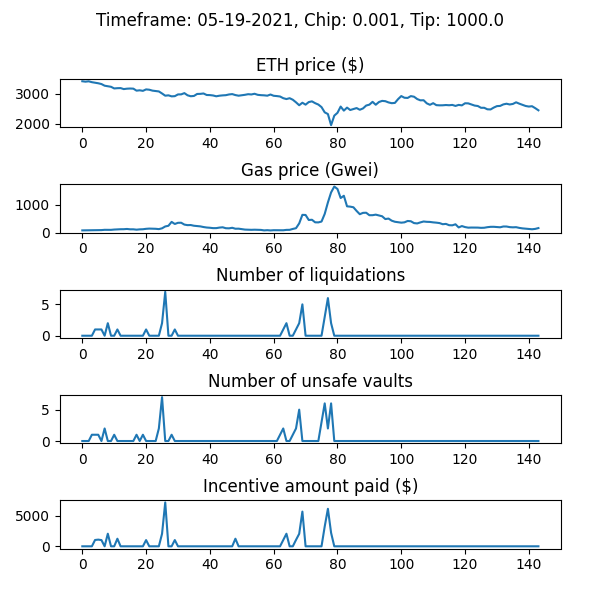

The table this chart was drawn from, first rows:
WETH_price, gas_price_gwei, num_new_barks, num_sales_taken, incentive_amount, num_unsafe_vaults, auction_debt, avg_time_to_liquidation
3424, 77.68, 0, 0, 0.0, 0, 0.0, 
3410, 79.95, 0, 0, 0.0, 0, 0.0, 
3422, 81.84, 0, 0, 0.0, 0, 0.0, 
3393, 86.25, 0, 0, 0.0, 1, 0.0, 
3373, 86.67, 1, 0, 1030, 1, 29868, 1.0
3356, 87.26, 1, 0, 1090, 1, 119551, 1.0
3330, 88.29, 1, 0, 1014, 0, 133473, 1.0
3274, 98.17, 0, 0, 0.0, 2, 133473, 1.0
3257, 96.06, 2, 0, 2055, 0, 188190, 1.0
3237, 96.7, 0, 0, 0.0, 0, 188190, 1.0
3182, 107.5, 0, 0, 0.0, 1, 188190, 1.0
3190, 114, 1, 0, 1239, 0, 427094, 1.0
3193, 119, 0, 0, 0.0, 0, 427094, 1.0
3160, 120, 0, 0, 0.0, 0, 427094, 1.0
3174, 128.8, 0, 0, 0.0, 0, 427094, 1.0
3179, 116.3, 0, 0, 0.0, 0, 427094, 1.0
3175, 116.6, 0, 0, 0.0, 0, 427094, 1.0
3107, 103.2, 0, 0, 0.0, 1, 427094, 1.0
3119, 114.4, 0, 0, 0.0, 0, 427094, 1.0
3101, 118.7, 0, 0, 0.0, 1, 427094, 1.0
3149, 134.1, 1, 0, 1016, 0, 443540, 1.0
3138, 142.2, 0, 0, 0.0, 0, 443540, 1.0
3108, 137.5, 0, 0, 0.0, 0, 443540, 1.0
3096, 134.8, 0, 0, 0.0, 0, 443540, 1.0
3081, 123.6, 0, 1, 0.0, 2, 413770, 1.0
3012, 152.1, 2, 0, 2047, 7, 460482, 1.0
2937, 219, 7, 0, 7166, 0, 626170, 1.0
2950, 243.8, 0, 1, 0.0, 0, 614101, 1.0
2915, 383.6, 0, 0, 0.0, 1, 614101, 1.0
2922, 308.5, 1, 0, 1021, 0, 635172, 1.0
2980, 350.6, 0, 0, 0.0, 0, 635172, 1.0
2982, 352.8, 0, 2, 0.0, 0, 590480, 1.0
3024, 286.3, 0, 0, 0.0, 0, 590480, 1.0
2950, 266.5, 0, 0, 0.0, 0, 590480, 1.0
2919, 270.3, 0, 0, 0.0, 0, 590480, 1.0
2929, 244.8, 0, 1, 0.0, 0, 557476, 1.0
2995, 234.4, 0, 2, 0.0, 0, 511629, 1.0
2999, 221.9, 0, 0, 0.0, 0, 511629, 1.0
3012, 198.1, 0, 1, 0.0, 0, 511121, 1.0
2961, 180.8, 0, 0, 0.0, 0, 511121, 1.0
2957, 172.2, 0, 0, 0.0, 0, 511121, 1.0
2945, 158.8, 0, 0, 0.0, 0, 511121, 1.0
2917, 159, 0, 3, 0.0, 0, 510742, 1.0
2937, 178.4, 0, 0, 0.0, 0, 510742, 1.0
2948, 189.1, 0, 0, 0.0, 0, 510742, 1.0
2955, 155.4, 0, 0, 0.0, 0, 510742, 1.0
2979, 151.8, 0, 0, 0.0, 0, 510742, 1.0
2991, 170.8, 0, 0, 0.0, 0, 510742, 1.0
2958, 137.4, 0, 0, 1238, 0, 510742, 1.0
2937, 139.4, 0, 0, 0.0, 0, 510742, 1.0
2951, 122.9, 0, 0, 0.0, 0, 510742, 1.0
2967, 106.3, 0, 0, 0.0, 0, 510742, 1.0
2988, 100.8, 0, 0, 0.0, 0, 510742, 1.0
2979, 97.93, 0, 0, 0.0, 0, 510742, 1.0
3002, 102.1, 0, 0, 0.0, 0, 510742, 1.0
2967, 98.47, 0, 0, 0.0, 0, 510742, 1.0
2955, 94.61, 0, 0, 0.0, 0, 510742, 1.0
2950, 77.34, 0, 0, 0.0, 0, 510742, 1.0
2938, 85.22, 0, 0, 0.0, 0, 510742, 1.0
2977, 75.76, 0, 0, 0.0, 0, 510742, 1.0
... 84 more rows
